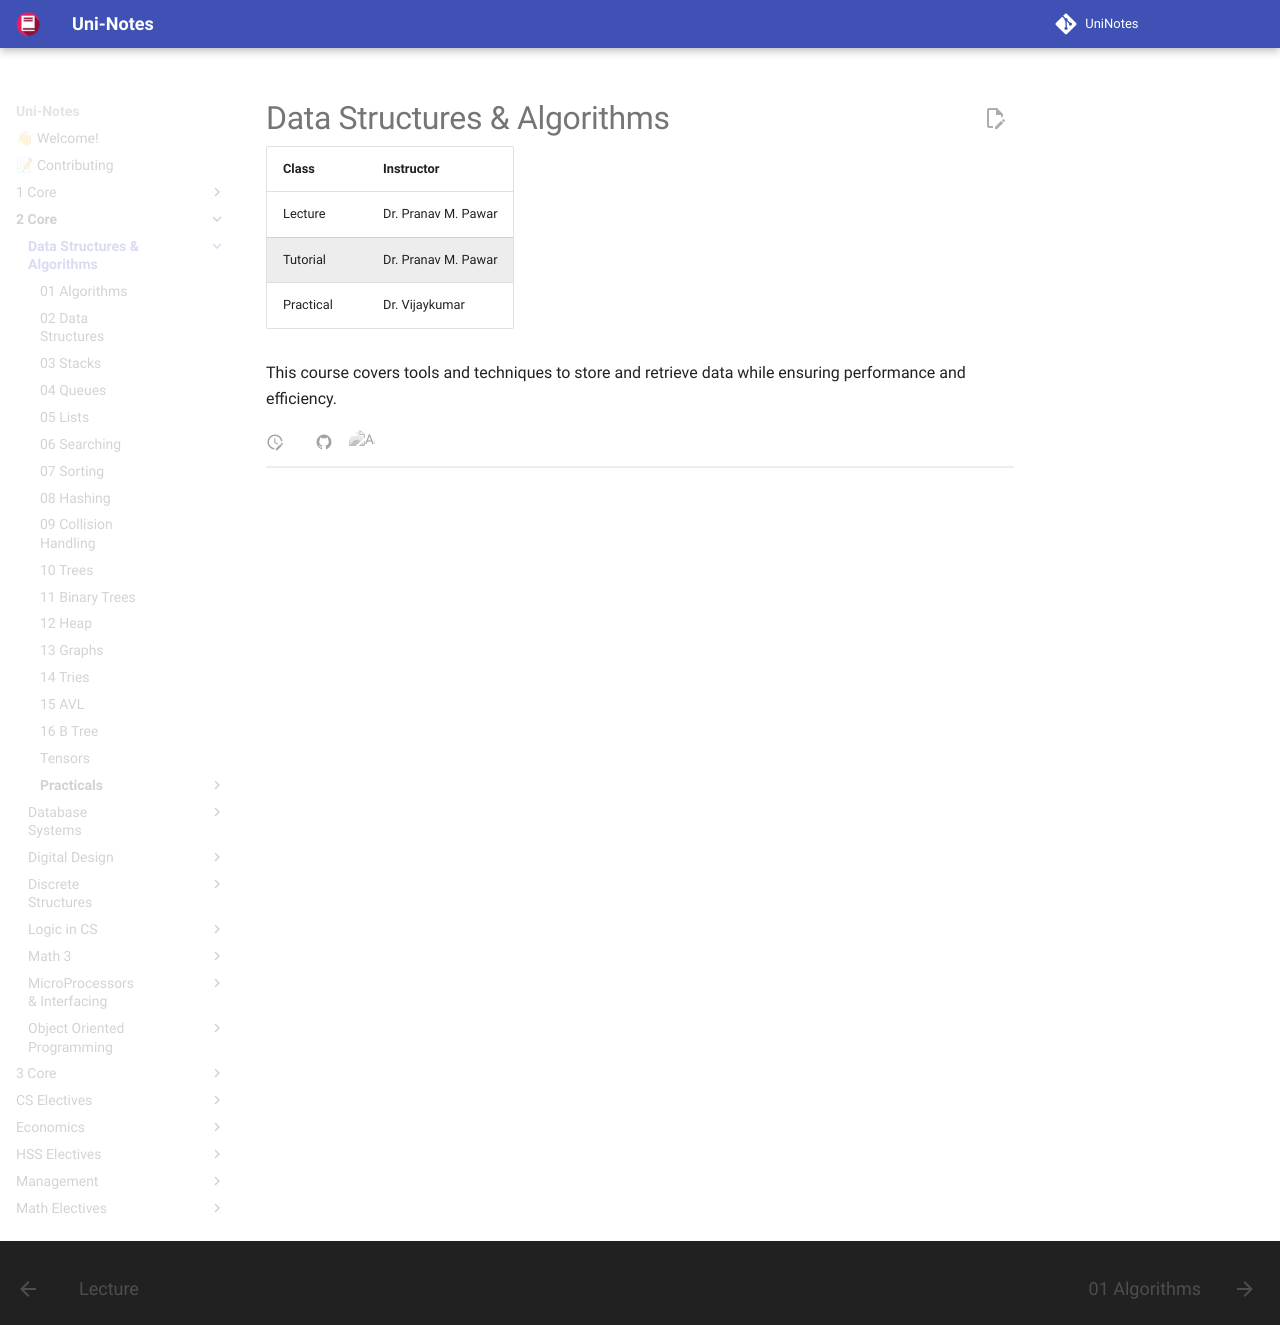

repository: uni-notes/uni-notes · page: 2_Core/Data_Structures_&_Algorithms/index.html · generator: mkdocs

# Data Structures & Algorithms

| Class     | Instructor          |
| --------- | ------------------- |
| Lecture   | Dr. Pranav M. Pawar |
| Tutorial  | Dr. Pranav M. Pawar |
| Practical | Dr. Vijaykumar      |

This course covers tools and techniques to store and retrieve data while ensuring performance and efficiency.
